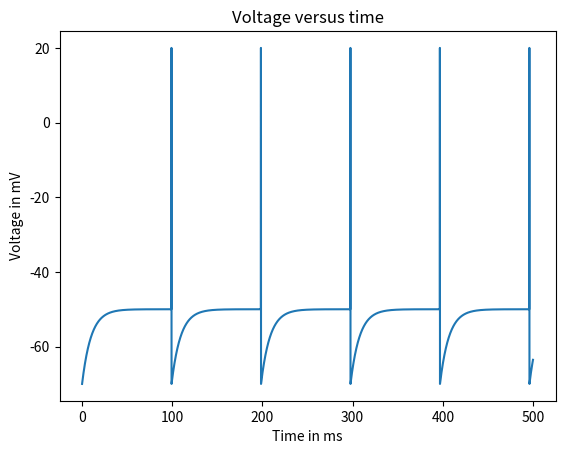

Reproduce this figure in Python.
# Import essential libraries
import numpy as np
import matplotlib.pyplot as plt

#Figuring out what current needs to be to get a particular firing frequency.
#Maybe unecessary

# Set simulation parameters
Vthresh = -50   #mV
Vreset  = -70   #mV max
Vspike  =  20   #mV
Rm      =  10   #MOhms lower Resistance = lower spikes
tau     =  10   #ms
dt      =  0.1 #ms
counter =  0
i = 0 #counting the number of iterations

# Creates a vector of time points from 0 to 499 ms in steps of dt=0.01ms
timeVector = np.arange(0, 500, dt)

# Creates a placeholder for our voltages that is the same size as timeVector
voltageVector = np.zeros(len(timeVector))

voltVec = np.zeros(len(timeVector))

# Creates a placeholder for the external stimulation vector.
# It is also the same size as the time vector.
stimVector = np.zeros(len(timeVector))

# Sets the external stimulation to 2.0001 nA for the first 500 ms
stimVector[0:] = 2.0001 #Given by the example
#all entries are the same
#2.0001nA for V = -70mV
#1.01nA for V = -60mV

# Set the initial voltage to be equal to the resting potential
voltageVector[0] = Vreset

# This line initiates the loop. "S" counts the number of loops.
# We are looping for 1 less than the length of the time vector
# because we have already calculated the voltage for the first iteration.
for S in range(len(timeVector) - 1):
    # Vinf is set to equal the resting potential plus the product
    # of the stimulation vector at the Sth time point.

    Vinf = Vreset + Rm * stimVector[S]  # (E + I*R)

    # The next voltage value is is equal to where we are going (Vinf)
    # plus the product of the different between the present voltage and
    # Vinf (how far we have to go) and e^-t/tau (how far we are going
    # in each step)
    voltageVector[S + 1] = Vinf + (voltageVector[S] - Vinf) * np.exp(-dt / tau)

    # This 'if' condition states that if the next voltage is greater than
    # or equal to the threshold, then to run the next section
    if voltageVector[S + 1] >= Vthresh:
        # This states that the next voltage vector will be the Vspike value
        voltageVector[S + 1] = Vspike

        # This 'if' statement checks if we are already at Vspike (this is
        # another way we can be above Vthresh)
        if voltageVector[S] == Vspike:
            # print(S) This prints the timing of spikes
            voltVec[i] = 1  # add a 1 to indicate a spike in voltVec

            # Set the next voltage equal to the reset value
            voltageVector[S + 1] = Vreset

            # This will count the number of observed spikes so that spike count
            # rate may be calculated later
            counter += 1
            # voltvec to spike vec
    i += 1


plt.figure() # This sets the new plot object
plt.plot(timeVector, voltageVector) # This plots the voltage (y-axis) as a function of time (x-axis)
plt.ylabel('Voltage in mV') # This labels the y-axis
plt.xlabel('Time in ms') # This labels the x-axis
plt.title('Voltage versus time') # This sets the title
plt.show();
#print(np.count_nonzero(voltVec ==1))
#print(counter)
print("The Firing Rate is " + str(counter * 2) + "Hz." )

# Pull the times of spiking
for y in range(len(voltVec)):  # grab index of 1 and compare to timeVector
    if voltVec[y] == 1:
        temp_index = y
        print(timeVector[y])

